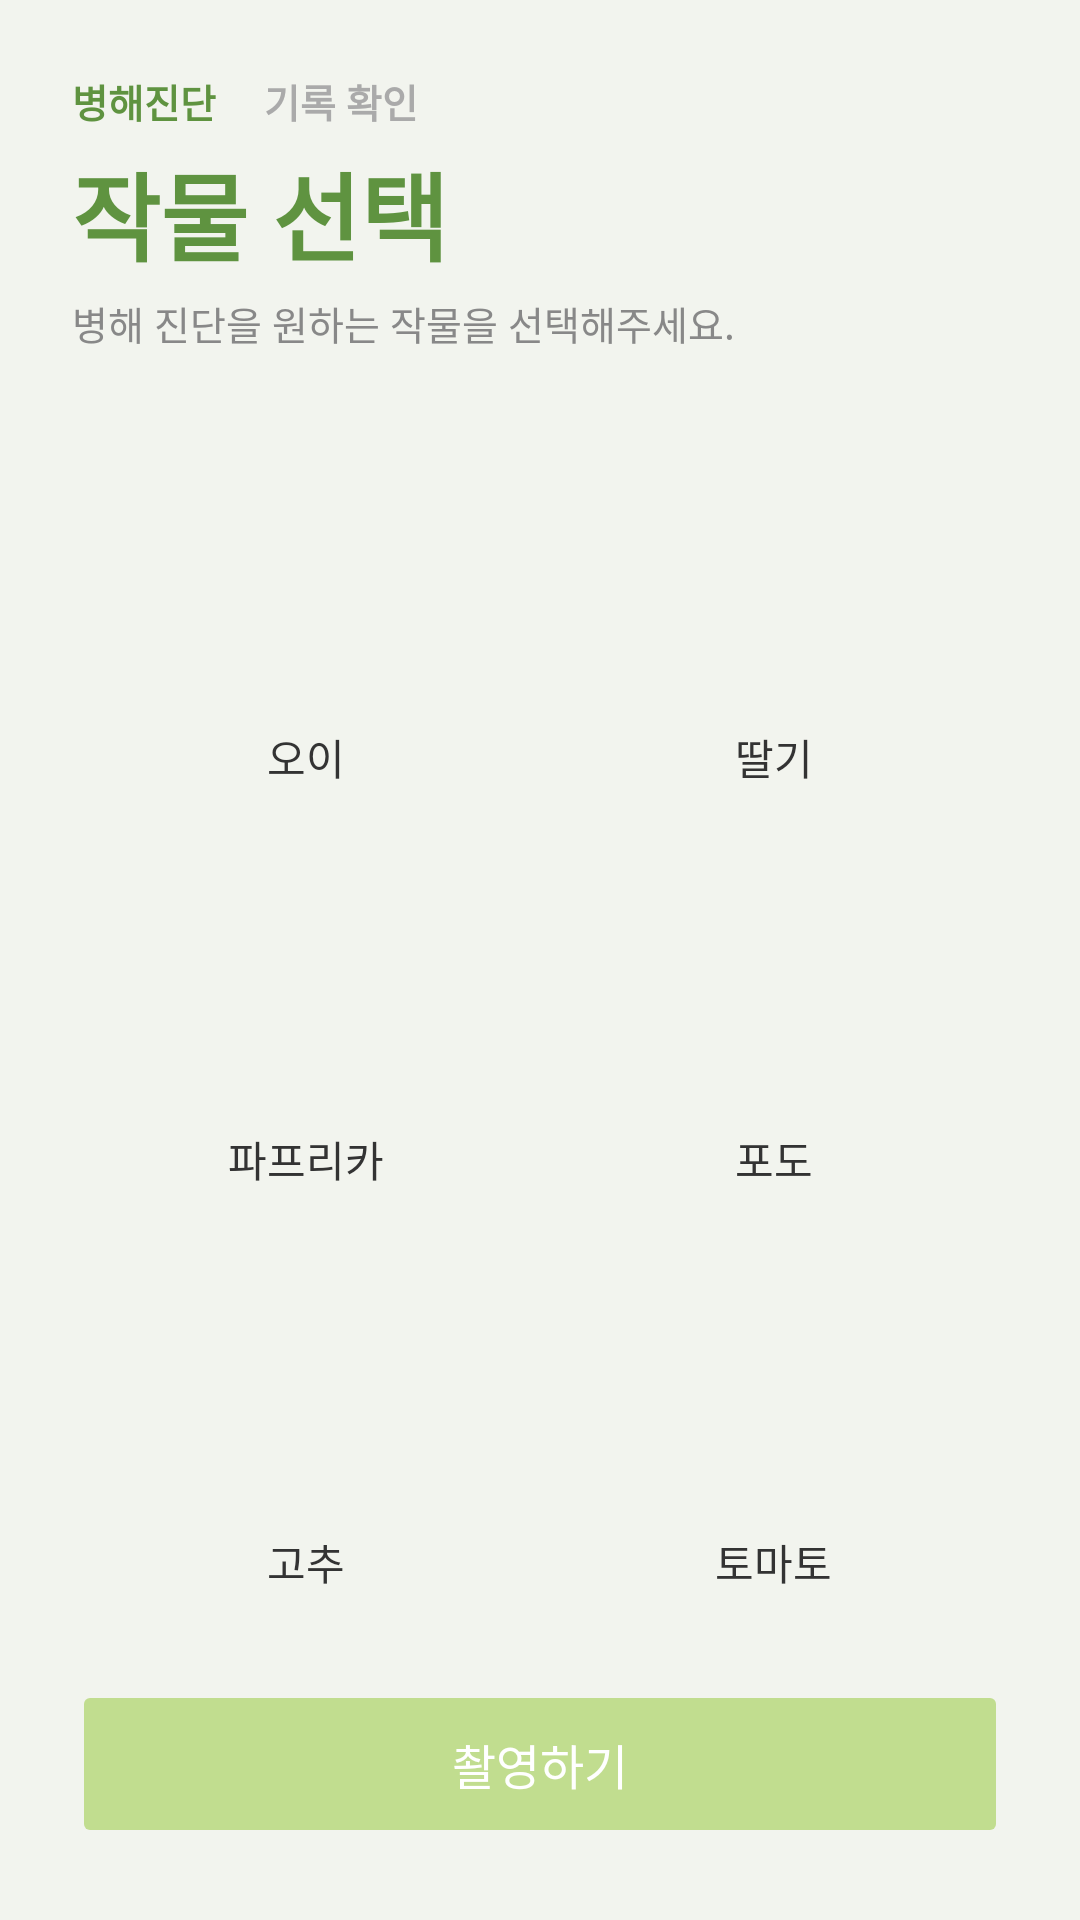

This screen was rendered from an Android layout file. Write that file and the resources it references.
<!-- AndroidManifest.xml: application theme Theme.Kotlintest2 -->
<!-- res/layout/fragment_crop_select.xml -->
<?xml version="1.0" encoding="utf-8"?>
<LinearLayout
    xmlns:android="http://schemas.android.com/apk/res/android"
    xmlns:app="http://schemas.android.com/apk/res-auto"
    android:layout_width="match_parent"
    android:layout_height="match_parent"
    android:orientation="vertical"
    android:background="#F2F4EE"
    android:padding="24dp">

    
    <LinearLayout
        android:layout_width="match_parent"
        android:layout_height="wrap_content"
        android:orientation="horizontal"
        android:layout_marginBottom="4dp">

        <TextView
            android:id="@+id/tabShoot"
            android:layout_width="wrap_content"
            android:layout_height="wrap_content"
            android:text="병해진단"
            android:textSize="13sp"
            android:textColor="@color/dark_green"
            android:paddingEnd="16dp"
            android:textStyle="bold"/>

        <TextView
            android:id="@+id/tabHistory"
            android:layout_width="wrap_content"
            android:layout_height="wrap_content"
            android:text="기록 확인"
            android:textSize="13sp"
            android:textColor="#AAAAAA"
            android:textStyle="bold"/>

    </LinearLayout>

    
    <TextView
        android:id="@+id/titleText"
        android:layout_width="wrap_content"
        android:layout_height="wrap_content"
        android:text="작물 선택"
        android:textSize="32sp"
        android:textStyle="bold"
        android:textColor="@color/dark_green"
        android:layout_marginBottom="4dp"/>

    
    <TextView
        android:id="@+id/subtitleText"
        android:layout_width="wrap_content"
        android:layout_height="wrap_content"
        android:text="병해 진단을 원하는 작물을 선택해주세요."
        android:textSize="13sp"
        android:textColor="#888888"
        android:layout_marginBottom="24dp"/>

    
    <LinearLayout
        android:layout_width="match_parent"
        android:layout_height="0dp"
        android:layout_weight="1"
        android:orientation="vertical">

        
        <LinearLayout
            android:layout_width="match_parent"
            android:layout_height="0dp"
            android:layout_weight="1"
            android:orientation="horizontal">

            <LinearLayout
                android:id="@+id/cropCucumber"
                android:layout_width="0dp"
                android:layout_height="match_parent"
                android:layout_weight="1"
                android:orientation="vertical"
                android:gravity="center"
                android:background="@drawable/crop_circle_background"
                android:layout_margin="12dp">
                <View
                    android:layout_width="80dp"
                    android:layout_height="80dp"
                    android:background="@drawable/crop_circle_background"/>
                <TextView
                    android:layout_width="wrap_content"
                    android:layout_height="wrap_content"
                    android:text="오이"
                    android:textSize="14sp"
                    android:textColor="#333333"
                    android:layout_marginTop="8dp"/>
            </LinearLayout>

            <LinearLayout
                android:id="@+id/cropStrawberry"
                android:layout_width="0dp"
                android:layout_height="match_parent"
                android:layout_weight="1"
                android:orientation="vertical"
                android:gravity="center"
                android:layout_margin="12dp">
                <View
                    android:layout_width="80dp"
                    android:layout_height="80dp"
                    android:background="@drawable/crop_circle_background"/>
                <TextView
                    android:layout_width="wrap_content"
                    android:layout_height="wrap_content"
                    android:text="딸기"
                    android:textSize="14sp"
                    android:textColor="#333333"
                    android:layout_marginTop="8dp"/>
            </LinearLayout>

        </LinearLayout>

        
        <LinearLayout
            android:layout_width="match_parent"
            android:layout_height="0dp"
            android:layout_weight="1"
            android:orientation="horizontal">

            <LinearLayout
                android:id="@+id/cropPaprika"
                android:layout_width="0dp"
                android:layout_height="match_parent"
                android:layout_weight="1"
                android:orientation="vertical"
                android:gravity="center"
                android:layout_margin="12dp">
                <View
                    android:layout_width="80dp"
                    android:layout_height="80dp"
                    android:background="@drawable/crop_circle_background"/>
                <TextView
                    android:layout_width="wrap_content"
                    android:layout_height="wrap_content"
                    android:text="파프리카"
                    android:textSize="14sp"
                    android:textColor="#333333"
                    android:layout_marginTop="8dp"/>
            </LinearLayout>

            <LinearLayout
                android:id="@+id/cropGrape"
                android:layout_width="0dp"
                android:layout_height="match_parent"
                android:layout_weight="1"
                android:orientation="vertical"
                android:gravity="center"
                android:layout_margin="12dp">
                <View
                    android:layout_width="80dp"
                    android:layout_height="80dp"
                    android:background="@drawable/crop_circle_background"/>
                <TextView
                    android:layout_width="wrap_content"
                    android:layout_height="wrap_content"
                    android:text="포도"
                    android:textSize="14sp"
                    android:textColor="#333333"
                    android:layout_marginTop="8dp"/>
            </LinearLayout>

        </LinearLayout>

        
        <LinearLayout
            android:layout_width="match_parent"
            android:layout_height="0dp"
            android:layout_weight="1"
            android:orientation="horizontal">

            <LinearLayout
                android:id="@+id/cropPepper"
                android:layout_width="0dp"
                android:layout_height="match_parent"
                android:layout_weight="1"
                android:orientation="vertical"
                android:gravity="center"
                android:layout_margin="12dp">
                <View
                    android:layout_width="80dp"
                    android:layout_height="80dp"
                    android:background="@drawable/crop_circle_background"/>
                <TextView
                    android:layout_width="wrap_content"
                    android:layout_height="wrap_content"
                    android:text="고추"
                    android:textSize="14sp"
                    android:textColor="#333333"
                    android:layout_marginTop="8dp"/>
            </LinearLayout>

            <LinearLayout
                android:id="@+id/cropTomato"
                android:layout_width="0dp"
                android:layout_height="match_parent"
                android:layout_weight="1"
                android:orientation="vertical"
                android:gravity="center"
                android:layout_margin="12dp">
                <View
                    android:layout_width="80dp"
                    android:layout_height="80dp"
                    android:background="@drawable/crop_circle_background"/>
                <TextView
                    android:layout_width="wrap_content"
                    android:layout_height="wrap_content"
                    android:text="토마토"
                    android:textSize="14sp"
                    android:textColor="#333333"
                    android:layout_marginTop="8dp"/>
            </LinearLayout>

        </LinearLayout>

    </LinearLayout>

    
    <Button
        android:id="@+id/actionButton"
        android:layout_width="match_parent"
        android:layout_height="56dp"
        android:layout_marginTop="16dp"
        android:text="촬영하기"
        android:textSize="16sp"
        android:textColor="@color/white"
        android:backgroundTint="@color/primary_green"
        android:stateListAnimator="@null"/>

</LinearLayout>
<!-- resources referenced by this layout -->
<resources>
  <color name="dark_green">#5F9340</color>
  <color name="primary_green">#C1DD8F</color>
  <color name="white">#FFFFFFFF</color>
  <style name="Theme.Kotlintest2" parent="Base.Theme.Kotlintest2" />
  <style name="Base.Theme.Kotlintest2" parent="Theme.Material3.DayNight.NoActionBar">
          <item name="colorPrimary">@color/primary_green</item>
          <item name="colorOnPrimary">@color/white</item>
          <item name="colorPrimaryContainer">@color/light_green</item>
          <item name="android:statusBarColor">@android:color/transparent</item>
          <item name="android:windowLightStatusBar">false</item>
          // 폰트
          <item name="android:fontFamily" />
          <item name="fontFamily" />
          // 입력창 테두리 색상
          <item name="android:textColorHint">@color/gray</item>
          <item name="colorOnSurfaceVariant">@color/gray</item>
      </style>
  <color name="light_green">#C8E6C9</color>
  <color name="gray">#C0B5BF</color>
</resources>
